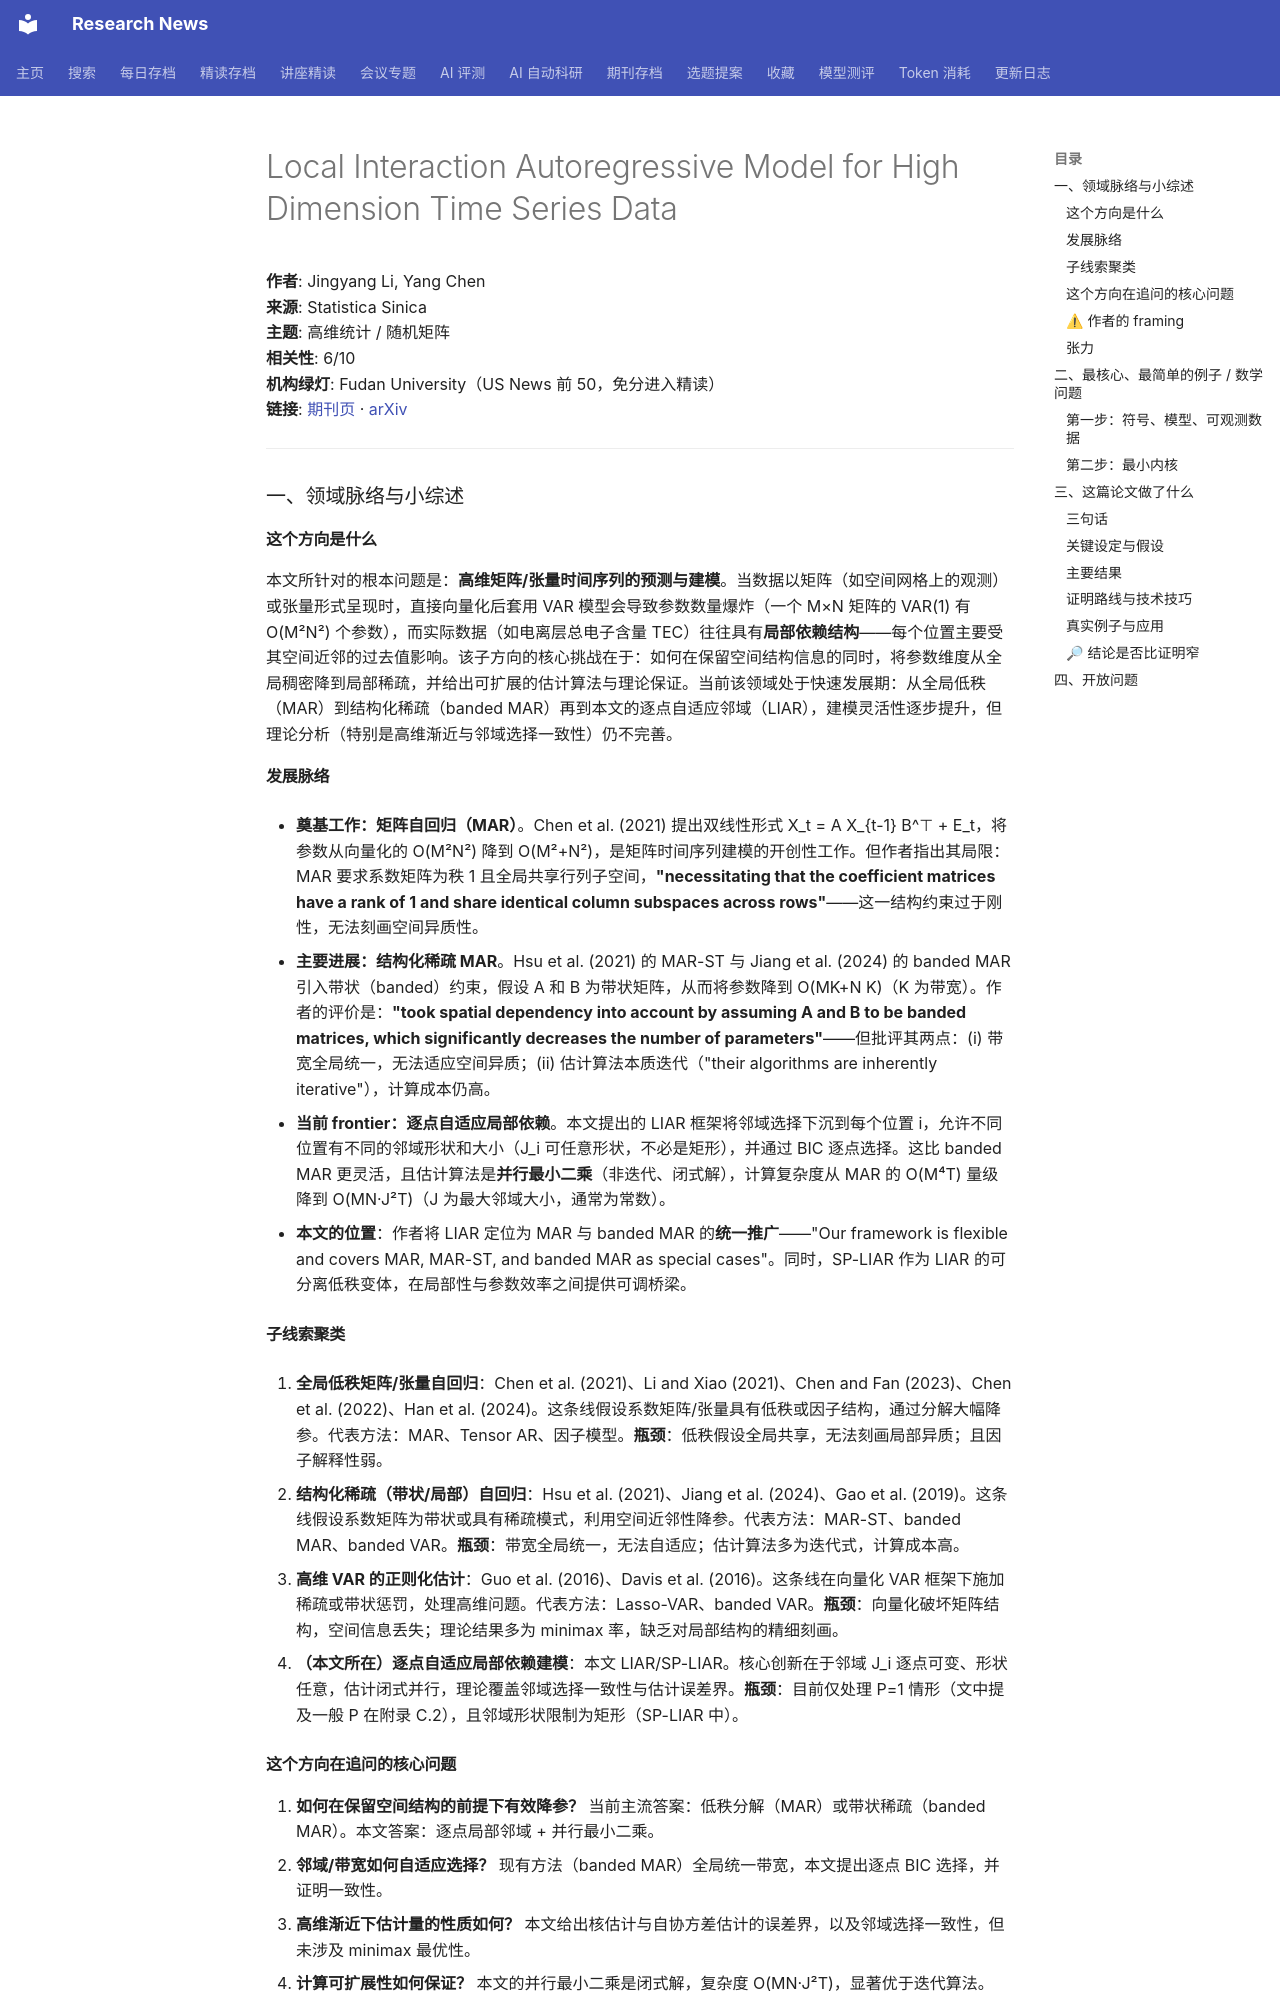

repository: cxy0714/research-news · page: deep_reads/2026-10-10-10.5705_ss.202025.0419/index.html · generator: mkdocs

# Local Interaction Autoregressive Model for High Dimension Time Series Data

**作者**: Jingyang Li, Yang Chen  
**来源**: Statistica Sinica  
**主题**: 高维统计 / 随机矩阵  
**相关性**: 6/10  
**机构绿灯**: Fudan University（US News 前 50，免分进入精读）  
**链接**: [期刊页](https://doi.org/10.5705/ss.202025.0419) · [arXiv](https://arxiv.org/abs/2511.09542)

---

### 一、领域脉络与小综述

#### 这个方向是什么

本文所针对的根本问题是：**高维矩阵/张量时间序列的预测与建模**。当数据以矩阵（如空间网格上的观测）或张量形式呈现时，直接向量化后套用 VAR 模型会导致参数数量爆炸（一个 M×N 矩阵的 VAR(1) 有 O(M²N²) 个参数），而实际数据（如电离层总电子含量 TEC）往往具有**局部依赖结构**——每个位置主要受其空间近邻的过去值影响。该子方向的核心挑战在于：如何在保留空间结构信息的同时，将参数维度从全局稠密降到局部稀疏，并给出可扩展的估计算法与理论保证。当前该领域处于快速发展期：从全局低秩（MAR）到结构化稀疏（banded MAR）再到本文的逐点自适应邻域（LIAR），建模灵活性逐步提升，但理论分析（特别是高维渐近与邻域选择一致性）仍不完善。

#### 发展脉络

- **奠基工作：矩阵自回归（MAR）**。Chen et al. (2021) 提出双线性形式 X_t = A X_{t-1} B^⊤ + E_t，将参数从向量化的 O(M²N²) 降到 O(M²+N²)，是矩阵时间序列建模的开创性工作。但作者指出其局限：MAR 要求系数矩阵为秩 1 且全局共享行列子空间，**"necessitating that the coefficient matrices have a rank of 1 and share identical column subspaces across rows"**——这一结构约束过于刚性，无法刻画空间异质性。

- **主要进展：结构化稀疏 MAR**。Hsu et al. (2021) 的 MAR-ST 与 Jiang et al. (2024) 的 banded MAR 引入带状（banded）约束，假设 A 和 B 为带状矩阵，从而将参数降到 O(MK+N K)（K 为带宽）。作者的评价是：**"took spatial dependency into account by assuming A and B to be banded matrices, which significantly decreases the number of parameters"**——但批评其两点：(i) 带宽全局统一，无法适应空间异质；(ii) 估计算法本质迭代（"their algorithms are inherently iterative"），计算成本仍高。

- **当前 frontier：逐点自适应局部依赖**。本文提出的 LIAR 框架将邻域选择下沉到每个位置 i，允许不同位置有不同的邻域形状和大小（J_i 可任意形状，不必是矩形），并通过 BIC 逐点选择。这比 banded MAR 更灵活，且估计算法是**并行最小二乘**（非迭代、闭式解），计算复杂度从 MAR 的 O(M⁴T) 量级降到 O(MN·J²T)（J 为最大邻域大小，通常为常数）。

- **本文的位置**：作者将 LIAR 定位为 MAR 与 banded MAR 的**统一推广**——"Our framework is flexible and covers MAR, MAR-ST, and banded MAR as special cases"。同时，SP-LIAR 作为 LIAR 的可分离低秩变体，在局部性与参数效率之间提供可调桥梁。

#### 子线索聚类

1. **全局低秩矩阵/张量自回归**：Chen et al. (2021)、Li and Xiao (2021)、Chen and Fan (2023)、Chen et al. (2022)、Han et al. (2024)。这条线假设系数矩阵/张量具有低秩或因子结构，通过分解大幅降参。代表方法：MAR、Tensor AR、因子模型。**瓶颈**：低秩假设全局共享，无法刻画局部异质；且因子解释性弱。

2. **结构化稀疏（带状/局部）自回归**：Hsu et al. (2021)、Jiang et al. (2024)、Gao et al. (2019)。这条线假设系数矩阵为带状或具有稀疏模式，利用空间近邻性降参。代表方法：MAR-ST、banded MAR、banded VAR。**瓶颈**：带宽全局统一，无法自适应；估计算法多为迭代式，计算成本高。

3. **高维 VAR 的正则化估计**：Guo et al. (2016)、Davis et al. (2016)。这条线在向量化 VAR 框架下施加稀疏或带状惩罚，处理高维问题。代表方法：Lasso-VAR、banded VAR。**瓶颈**：向量化破坏矩阵结构，空间信息丢失；理论结果多为 minimax 率，缺乏对局部结构的精细刻画。

4. **（本文所在）逐点自适应局部依赖建模**：本文 LIAR/SP-LIAR。核心创新在于邻域 J_i 逐点可变、形状任意，估计闭式并行，理论覆盖邻域选择一致性与估计误差界。**瓶颈**：目前仅处理 P=1 情形（文中提及一般 P 在附录 C.2），且邻域形状限制为矩形（SP-LIAR 中）。
